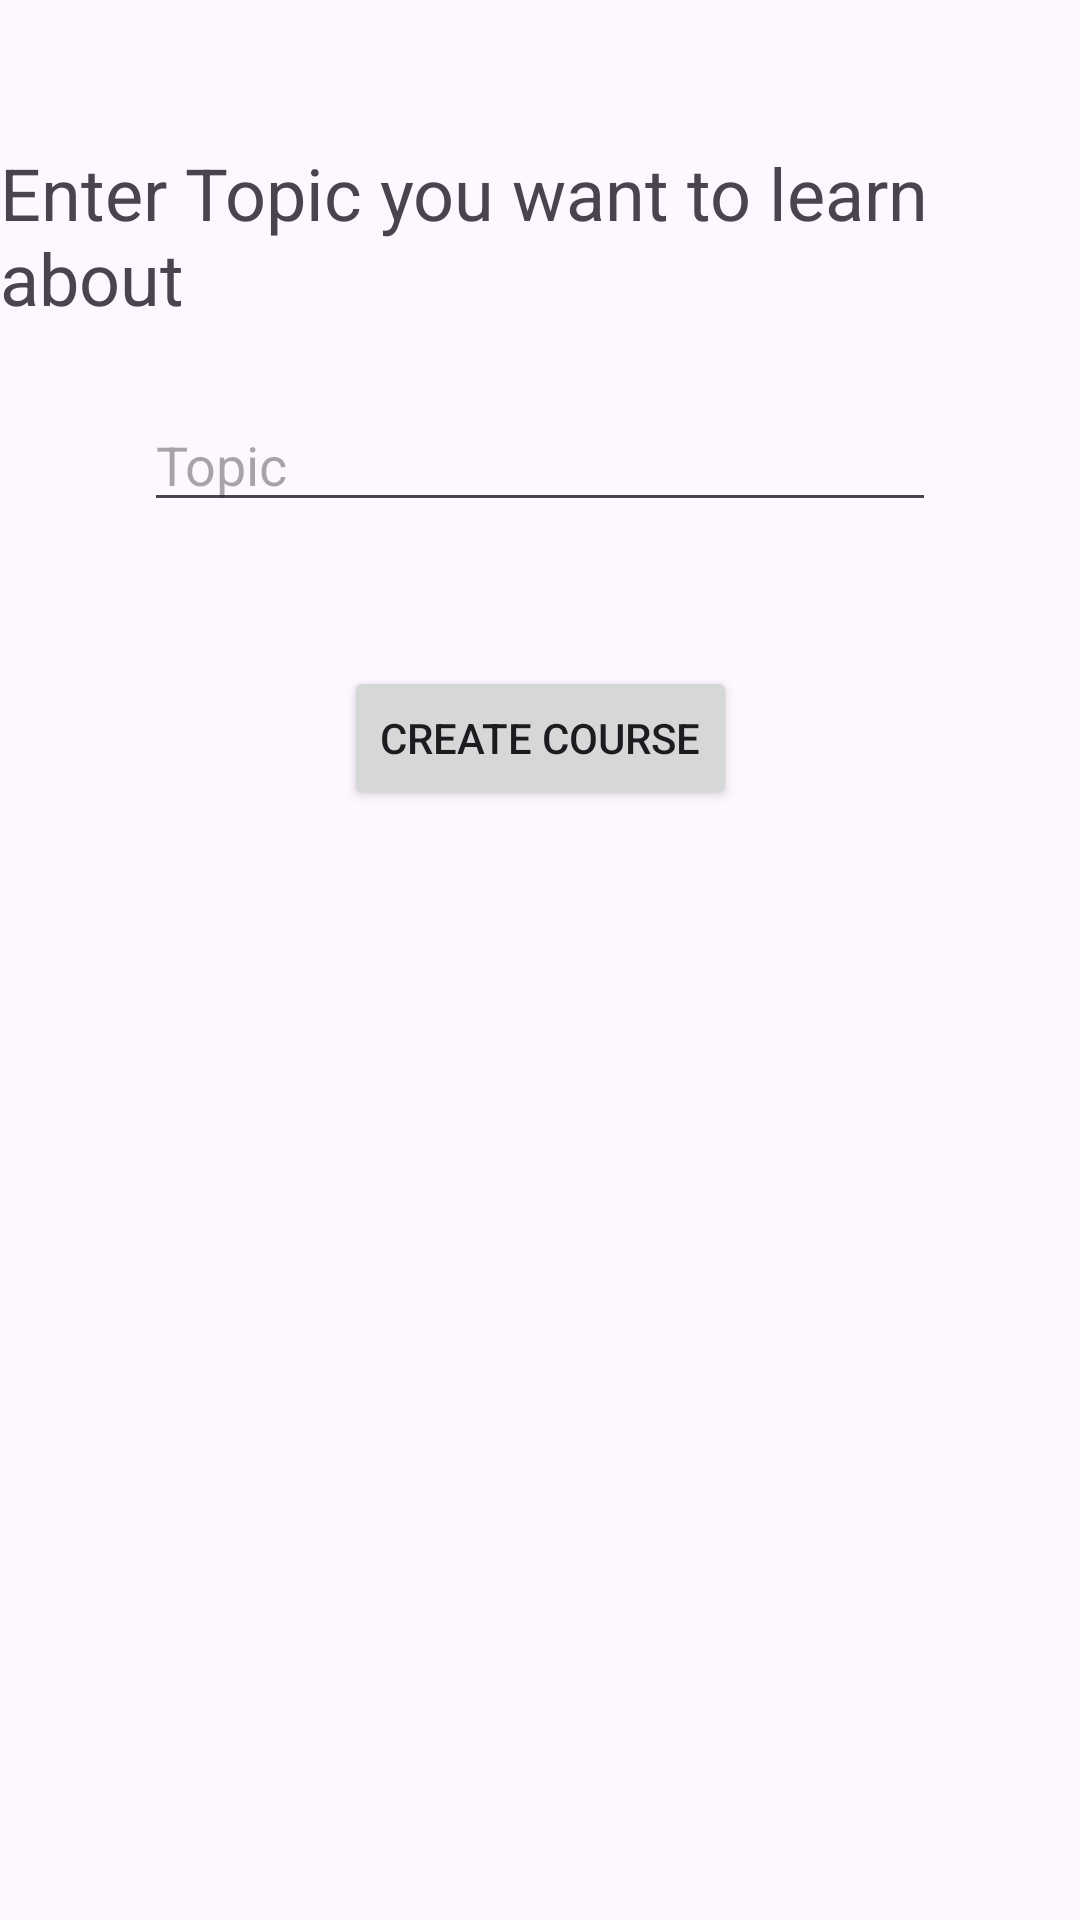

Layout XML and referenced resources for this Android screen:
<!-- AndroidManifest.xml: application theme Theme.AITutor -->
<!-- res/layout/activity_create_chapter.xml -->
<?xml version="1.0" encoding="utf-8"?>
<layout xmlns:android="http://schemas.android.com/apk/res/android"
    xmlns:app="http://schemas.android.com/apk/res-auto"
    xmlns:tools="http://schemas.android.com/tools">

    <data>

    </data>

    <androidx.constraintlayout.widget.ConstraintLayout
        android:layout_width="match_parent"
        android:layout_height="match_parent"
        tools:context=".activities.CreateCourseActivity">

        <androidx.camera.view.PreviewView
            android:id="@+id/cameraPreview"
            android:layout_width="0dp"
            android:layout_height="0dp"
            app:layout_constraintTop_toTopOf="parent"
            app:layout_constraintStart_toStartOf="parent"/>

        <TextView
            android:id="@+id/txtTitleCreateCourse"
            android:layout_width="wrap_content"
            android:layout_height="wrap_content"
            android:layout_margin="48dp"
            android:text="Enter Topic you want to learn about"
            android:textSize="24sp"
            app:layout_constraintTop_toTopOf="parent"
            app:layout_constraintStart_toStartOf="parent"
            app:layout_constraintEnd_toEndOf="parent" />

        <EditText
            android:id="@+id/edtTxtTopic"
            android:layout_width="match_parent"
            android:layout_height="wrap_content"
            android:layout_marginHorizontal="48dp"
            android:layout_marginTop="24dp"
            android:hint="Topic"
            app:layout_constraintTop_toBottomOf="@id/txtTitleCreateCourse"
            app:layout_constraintStart_toStartOf="parent"
            app:layout_constraintEnd_toEndOf="parent" />

        <Button
            android:id="@+id/btnCreateCourse"
            android:layout_width="wrap_content"
            android:layout_height="wrap_content"
            android:layout_margin="48dp"
            android:text="Create Course"
            app:layout_constraintTop_toBottomOf="@id/edtTxtTopic"
            app:layout_constraintStart_toStartOf="parent"
            app:layout_constraintEnd_toEndOf="parent" />

        <ProgressBar
            android:id="@+id/btnCreateCourseProgressBar"
            android:layout_width="0dp"
            android:layout_height="0dp"
            android:visibility="gone"
            app:layout_constraintStart_toStartOf="@id/btnCreateCourse"
            app:layout_constraintEnd_toEndOf="@id/btnCreateCourse"
            app:layout_constraintTop_toTopOf="@id/btnCreateCourse"
            app:layout_constraintBottom_toBottomOf="@id/btnCreateCourse"/>

    </androidx.constraintlayout.widget.ConstraintLayout>
</layout>
<!-- resources referenced by this layout -->
<resources>
  <style name="Theme.AITutor" parent="Base.Theme.AITutor" />
  <style name="Base.Theme.AITutor" parent="Theme.Material3.DayNight.NoActionBar">
          
          
      </style>
</resources>
